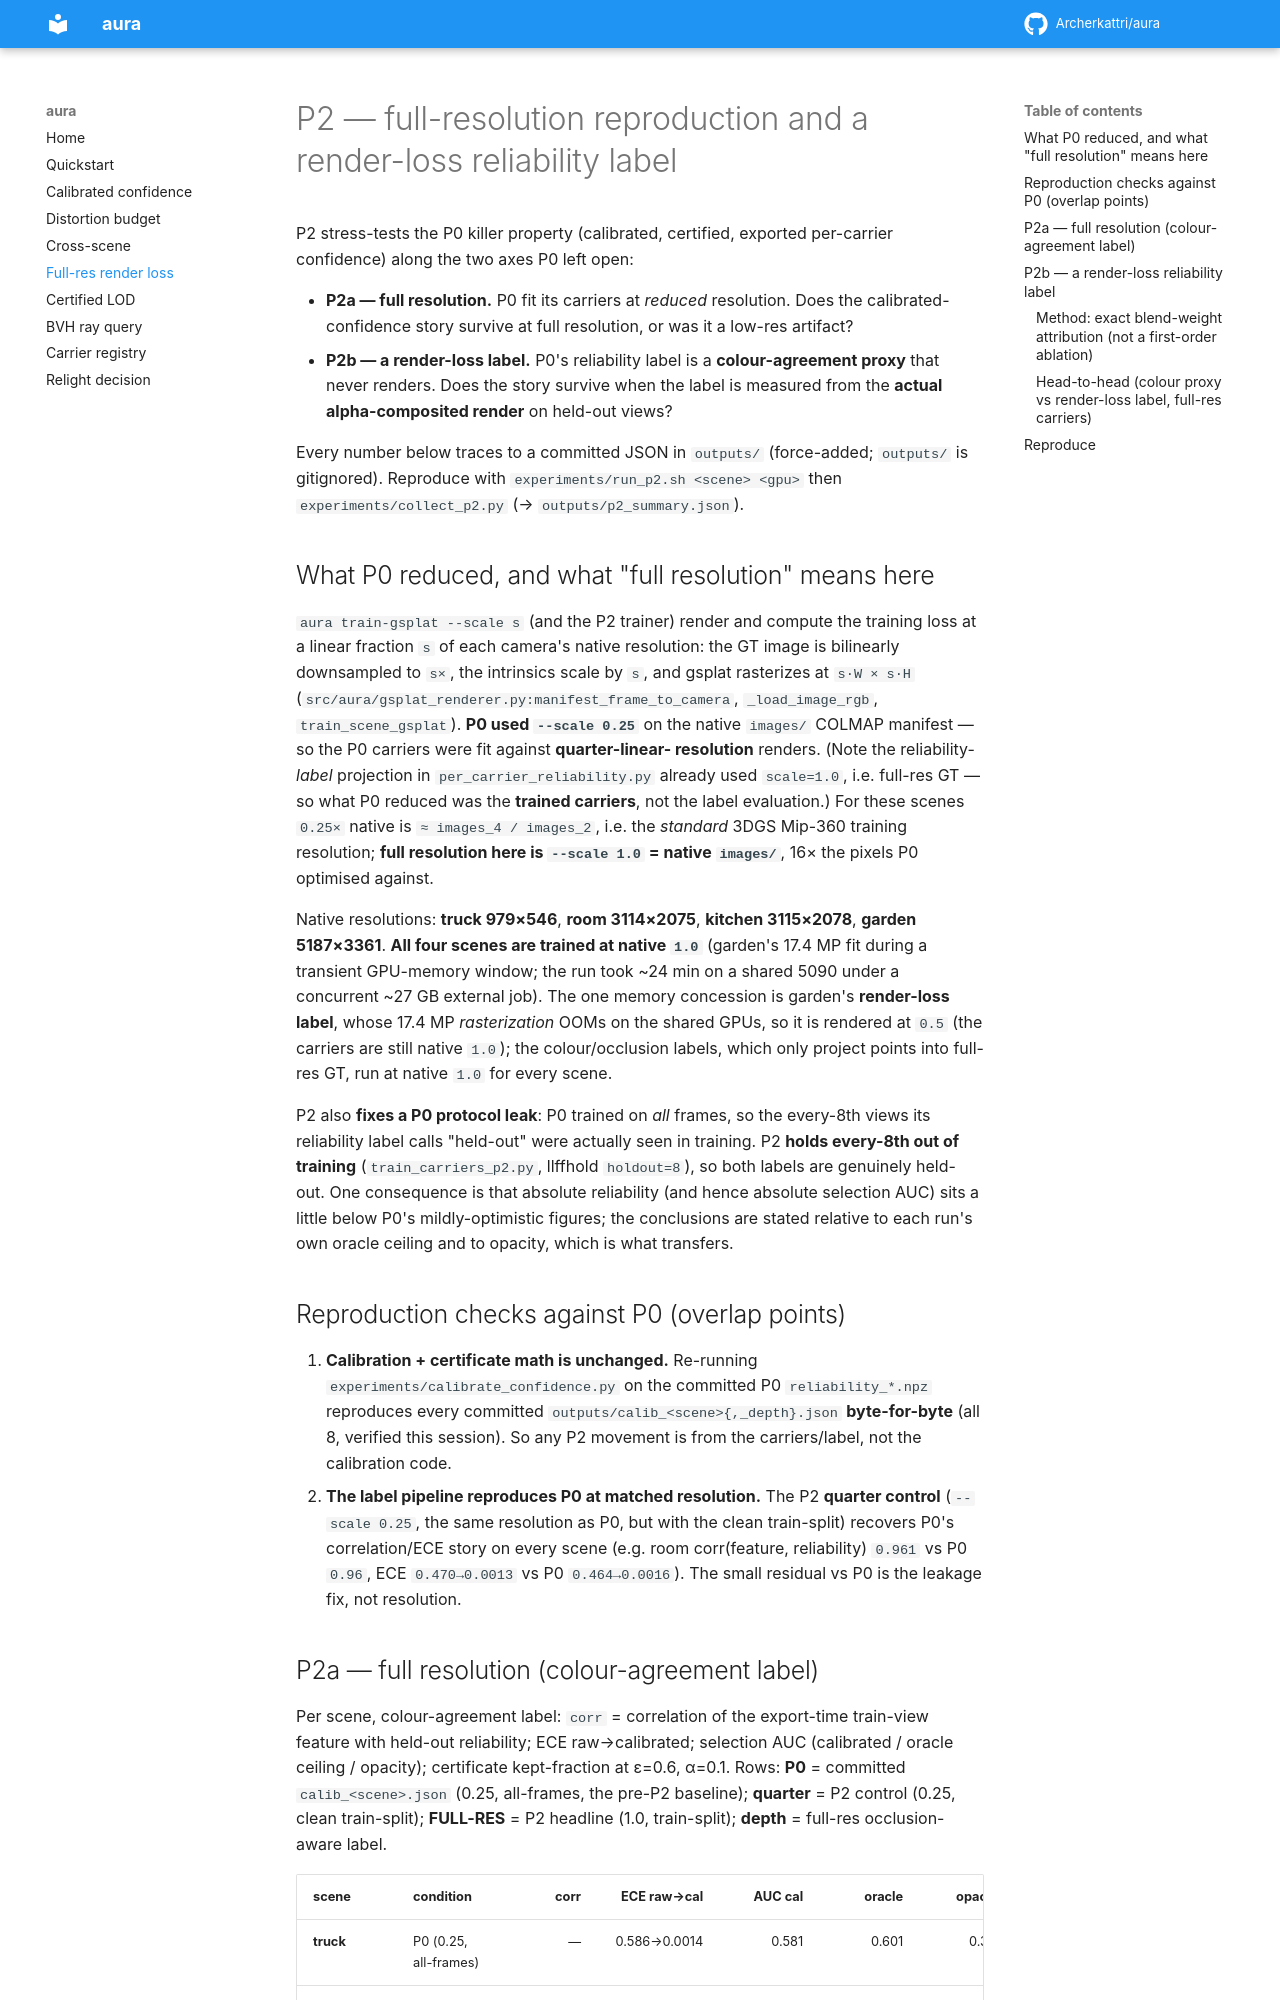

repository: Archerkattri/aura · page: p2-fullres-renderloss/index.html · generator: mkdocs

# P2 — full-resolution reproduction and a render-loss reliability label

P2 stress-tests the P0 killer property (calibrated, certified, exported per-carrier
confidence) along the two axes P0 left open:

- **P2a — full resolution.** P0 fit its carriers at *reduced* resolution. Does the
  calibrated-confidence story survive at full resolution, or was it a low-res
  artifact?
- **P2b — a render-loss label.** P0's reliability label is a **colour-agreement
  proxy** that never renders. Does the story survive when the label is measured from
  the **actual alpha-composited render** on held-out views?

Every number below traces to a committed JSON in `outputs/` (force-added; `outputs/`
is gitignored). Reproduce with `experiments/run_p2.sh <scene> <gpu>` then
`experiments/collect_p2.py` (→ `outputs/p2_summary.json`).

## What P0 reduced, and what "full resolution" means here

`aura train-gsplat --scale s` (and the P2 trainer) render and compute the training
loss at a linear fraction `s` of each camera's native resolution: the GT image is
bilinearly downsampled to `s×`, the intrinsics scale by `s`, and gsplat rasterizes
at `s·W × s·H` (`src/aura/gsplat_renderer.py:manifest_frame_to_camera`,
`_load_image_rgb`, `train_scene_gsplat`). **P0 used `--scale 0.25`** on the native
`images/` COLMAP manifest — so the P0 carriers were fit against **quarter-linear-
resolution** renders. (Note the reliability-*label* projection in
`per_carrier_reliability.py` already used `scale=1.0`, i.e. full-res GT — so what P0
reduced was the **trained carriers**, not the label evaluation.) For these scenes
`0.25×` native is `≈ images_4 / images_2`, i.e. the *standard* 3DGS Mip-360 training
resolution; **full resolution here is `--scale 1.0` = native `images/`**, 16× the
pixels P0 optimised against.

Native resolutions: **truck 979×546**, **room 3114×2075**, **kitchen 3115×2078**,
**garden 5187×3361**. **All four scenes are trained at native `1.0`** (garden's
17.4 MP fit during a transient GPU-memory window; the run took ~24 min on a shared
5090 under a concurrent ~27 GB external job). The one memory concession is garden's
**render-loss label**, whose 17.4 MP *rasterization* OOMs on the shared GPUs, so it is
rendered at `0.5` (the carriers are still native `1.0`); the colour/occlusion labels,
which only project points into full-res GT, run at native `1.0` for every scene.

P2 also **fixes a P0 protocol leak**: P0 trained on *all* frames, so the every-8th
views its reliability label calls "held-out" were actually seen in training. P2
**holds every-8th out of training** (`train_carriers_p2.py`, llffhold `holdout=8`),
so both labels are genuinely held-out. One consequence is that absolute reliability
(and hence absolute selection AUC) sits a little below P0's mildly-optimistic
figures; the conclusions are stated relative to each run's own oracle ceiling and to
opacity, which is what transfers.

## Reproduction checks against P0 (overlap points)

1. **Calibration + certificate math is unchanged.** Re-running
   `experiments/calibrate_confidence.py` on the committed P0 `reliability_*.npz`
   reproduces every committed `outputs/calib_<scene>{,_depth}.json` **byte-for-byte**
   (all 8, verified this session). So any P2 movement is from the carriers/label, not
   the calibration code.
2. **The label pipeline reproduces P0 at matched resolution.** The P2 **quarter
   control** (`--scale 0.25`, the same resolution as P0, but with the clean
   train-split) recovers P0's correlation/ECE story on every scene (e.g. room
   corr(feature, reliability) `0.961` vs P0 `0.96`, ECE `0.470→0.0013` vs P0
   `0.464→0.0016`). The small residual vs P0 is the leakage fix, not resolution.
